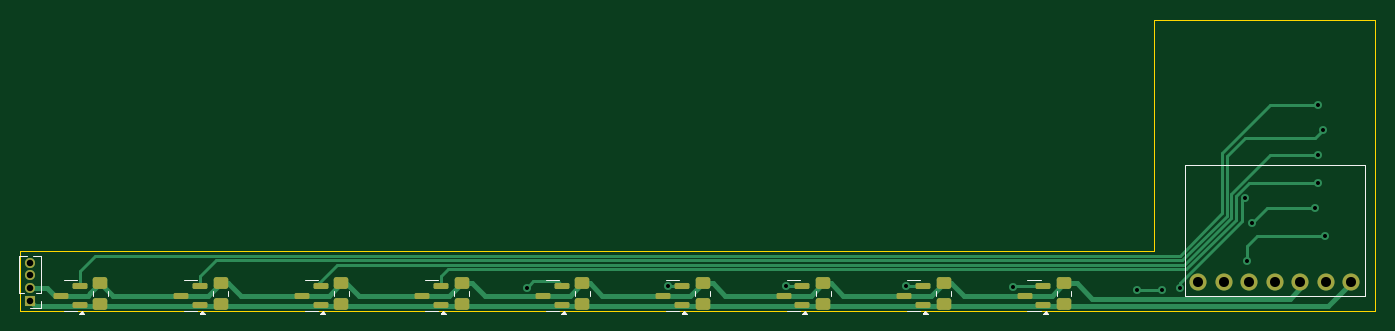
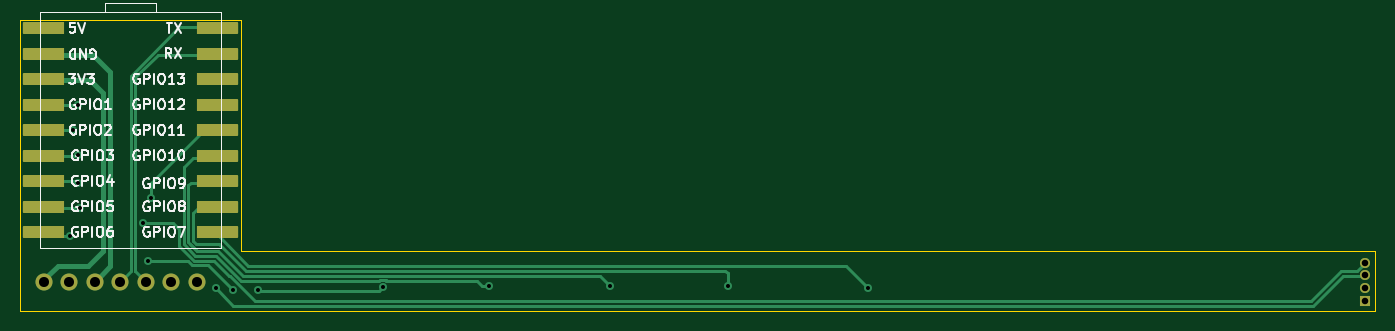
Circuit board: 11 layer files. Board 135.0 x 29.0 mm.
- bottom_copper: mbira3-B_Cu.gbl (8002 bytes)
- bottom_mask: mbira3-B_Mask.gbs (1673 bytes)
- paste: mbira3-B_Paste.gbp (1307 bytes)
- bottom_silk: mbira3-B_Silkscreen.gbo (42934 bytes)
- outline: mbira3-Edge_Cuts.gm1 (865 bytes)
- top_copper: mbira3-F_Cu.gtl (9167 bytes)
- top_mask: mbira3-F_Mask.gts (2786 bytes)
- paste: mbira3-F_Paste.gtp (2410 bytes)
- top_silk: mbira3-F_Silkscreen.gto (5729 bytes)
- drill: mbira3-NPTH.drl (269 bytes)
- drill: mbira3-PTH.drl (836 bytes)

=== bottom_copper: mbira3-B_Cu.gbl (8002 bytes, source omitted) ===
=== bottom_mask: mbira3-B_Mask.gbs ===
G04 #@! TF.GenerationSoftware,KiCad,Pcbnew,8.0.7*
G04 #@! TF.CreationDate,2026-01-04T11:36:19-08:00*
G04 #@! TF.ProjectId,mbira3,6d626972-6133-42e6-9b69-6361645f7063,rev?*
G04 #@! TF.SameCoordinates,Original*
G04 #@! TF.FileFunction,Soldermask,Bot*
G04 #@! TF.FilePolarity,Negative*
%FSLAX46Y46*%
G04 Gerber Fmt 4.6, Leading zero omitted, Abs format (unit mm)*
G04 Created by KiCad (PCBNEW 8.0.7) date 2026-01-04 11:36:19*
%MOMM*%
%LPD*%
G01*
G04 APERTURE LIST*
G04 Aperture macros list*
%AMFreePoly0*
4,1,11,0.558779,3.080902,0.595106,3.030902,0.600000,3.000000,0.600000,-1.000000,-0.600000,-1.000000,-0.600000,3.000000,-0.580902,3.058779,-0.530902,3.095106,-0.500000,3.100000,0.500000,3.100000,0.558779,3.080902,0.558779,3.080902,$1*%
G04 Aperture macros list end*
%ADD10C,1.700000*%
%ADD11R,1.000000X1.000000*%
%ADD12O,1.000000X1.000000*%
%ADD13FreePoly0,270.000000*%
%ADD14FreePoly0,90.000000*%
G04 APERTURE END LIST*
D10*
X228620000Y-65080000D03*
X226080000Y-65080000D03*
X223540000Y-65080000D03*
X221000000Y-65080000D03*
X218460000Y-65080000D03*
X215920000Y-65080000D03*
X213380000Y-65080000D03*
D11*
X97000000Y-67000000D03*
D12*
X97000000Y-65730000D03*
X97000000Y-64460000D03*
X97000000Y-63190000D03*
D13*
X227620000Y-39840000D03*
X227620000Y-42380000D03*
X227620000Y-44920000D03*
X227620000Y-47460000D03*
X227620000Y-50000000D03*
X227620000Y-52540000D03*
X227620000Y-55080000D03*
X227620000Y-57620000D03*
X227620000Y-60160000D03*
D14*
X212380000Y-60160000D03*
X212380000Y-57620000D03*
X212380000Y-55080000D03*
X212380000Y-52540000D03*
X212380000Y-50000000D03*
X212380000Y-47460000D03*
X212380000Y-44920000D03*
X212380000Y-42380000D03*
X212380000Y-39840000D03*
M02*

=== paste: mbira3-B_Paste.gbp ===
G04 #@! TF.GenerationSoftware,KiCad,Pcbnew,8.0.7*
G04 #@! TF.CreationDate,2026-01-04T11:36:19-08:00*
G04 #@! TF.ProjectId,mbira3,6d626972-6133-42e6-9b69-6361645f7063,rev?*
G04 #@! TF.SameCoordinates,Original*
G04 #@! TF.FileFunction,Paste,Bot*
G04 #@! TF.FilePolarity,Positive*
%FSLAX46Y46*%
G04 Gerber Fmt 4.6, Leading zero omitted, Abs format (unit mm)*
G04 Created by KiCad (PCBNEW 8.0.7) date 2026-01-04 11:36:19*
%MOMM*%
%LPD*%
G01*
G04 APERTURE LIST*
G04 Aperture macros list*
%AMFreePoly0*
4,1,11,0.558779,3.080902,0.595106,3.030902,0.600000,3.000000,0.600000,-1.000000,-0.600000,-1.000000,-0.600000,3.000000,-0.580902,3.058779,-0.530902,3.095106,-0.500000,3.100000,0.500000,3.100000,0.558779,3.080902,0.558779,3.080902,$1*%
G04 Aperture macros list end*
%ADD10FreePoly0,270.000000*%
%ADD11FreePoly0,90.000000*%
G04 APERTURE END LIST*
D10*
X227620000Y-39840000D03*
X227620000Y-42380000D03*
X227620000Y-44920000D03*
X227620000Y-47460000D03*
X227620000Y-50000000D03*
X227620000Y-52540000D03*
X227620000Y-55080000D03*
X227620000Y-57620000D03*
X227620000Y-60160000D03*
D11*
X212380000Y-60160000D03*
X212380000Y-57620000D03*
X212380000Y-55080000D03*
X212380000Y-52540000D03*
X212380000Y-50000000D03*
X212380000Y-47460000D03*
X212380000Y-44920000D03*
X212380000Y-42380000D03*
X212380000Y-39840000D03*
M02*

=== bottom_silk: mbira3-B_Silkscreen.gbo (42934 bytes, source omitted) ===
=== outline: mbira3-Edge_Cuts.gm1 ===
G04 #@! TF.GenerationSoftware,KiCad,Pcbnew,8.0.7*
G04 #@! TF.CreationDate,2026-01-04T11:36:19-08:00*
G04 #@! TF.ProjectId,mbira3,6d626972-6133-42e6-9b69-6361645f7063,rev?*
G04 #@! TF.SameCoordinates,Original*
G04 #@! TF.FileFunction,Profile,NP*
%FSLAX46Y46*%
G04 Gerber Fmt 4.6, Leading zero omitted, Abs format (unit mm)*
G04 Created by KiCad (PCBNEW 8.0.7) date 2026-01-04 11:36:19*
%MOMM*%
%LPD*%
G01*
G04 APERTURE LIST*
G04 #@! TA.AperFunction,Profile*
%ADD10C,0.100000*%
G04 #@! TD*
G04 APERTURE END LIST*
D10*
X96000000Y-68000000D02*
X96000000Y-63000000D01*
X231000000Y-68000000D02*
X96000000Y-68000000D01*
X96000000Y-63000000D02*
X96000000Y-62000000D01*
X209000000Y-39000000D02*
X231000000Y-39000000D01*
X209000000Y-62000000D02*
X209000000Y-39000000D01*
X96000000Y-62000000D02*
X209000000Y-62000000D01*
X231000000Y-39000000D02*
X231000000Y-68000000D01*
M02*

=== top_copper: mbira3-F_Cu.gtl (9167 bytes, source omitted) ===
=== top_mask: mbira3-F_Mask.gts (2786 bytes, source withheld) ===
=== paste: mbira3-F_Paste.gtp (2410 bytes, source withheld) ===
=== top_silk: mbira3-F_Silkscreen.gto ===
G04 #@! TF.GenerationSoftware,KiCad,Pcbnew,8.0.7*
G04 #@! TF.CreationDate,2026-01-04T11:36:19-08:00*
G04 #@! TF.ProjectId,mbira3,6d626972-6133-42e6-9b69-6361645f7063,rev?*
G04 #@! TF.SameCoordinates,Original*
G04 #@! TF.FileFunction,Legend,Top*
G04 #@! TF.FilePolarity,Positive*
%FSLAX46Y46*%
G04 Gerber Fmt 4.6, Leading zero omitted, Abs format (unit mm)*
G04 Created by KiCad (PCBNEW 8.0.7) date 2026-01-04 11:36:19*
%MOMM*%
%LPD*%
G01*
G04 APERTURE LIST*
%ADD10C,0.120000*%
G04 APERTURE END LIST*
D10*
X187265000Y-66511252D02*
X187265000Y-65988748D01*
X188735000Y-66511252D02*
X188735000Y-65988748D01*
X199265000Y-66511252D02*
X199265000Y-65988748D01*
X200735000Y-66511252D02*
X200735000Y-65988748D01*
X175265000Y-66511252D02*
X175265000Y-65988748D01*
X176735000Y-66511252D02*
X176735000Y-65988748D01*
X212000000Y-66500000D02*
X212000000Y-53500000D01*
X230000000Y-53500000D02*
X212000000Y-53500000D01*
X230000000Y-66500000D02*
X212000000Y-66500000D01*
X230000000Y-66500000D02*
X230000000Y-53500000D01*
X103265000Y-66511252D02*
X103265000Y-65988748D01*
X104735000Y-66511252D02*
X104735000Y-65988748D01*
X115265000Y-66511252D02*
X115265000Y-65988748D01*
X116735000Y-66511252D02*
X116735000Y-65988748D01*
X125000000Y-64940000D02*
X124350000Y-64940000D01*
X125000000Y-64940000D02*
X125650000Y-64940000D01*
X125000000Y-68060000D02*
X124350000Y-68060000D01*
X125000000Y-68060000D02*
X125650000Y-68060000D01*
X126402500Y-68340000D02*
X125922500Y-68340000D01*
X126162500Y-68010000D01*
X126402500Y-68340000D01*
G36*
X126402500Y-68340000D02*
G01*
X125922500Y-68340000D01*
X126162500Y-68010000D01*
X126402500Y-68340000D01*
G37*
X137000000Y-64940000D02*
X136350000Y-64940000D01*
X137000000Y-64940000D02*
X137650000Y-64940000D01*
X137000000Y-68060000D02*
X136350000Y-68060000D01*
X137000000Y-68060000D02*
X137650000Y-68060000D01*
X138402500Y-68340000D02*
X137922500Y-68340000D01*
X138162500Y-68010000D01*
X138402500Y-68340000D01*
G36*
X138402500Y-68340000D02*
G01*
X137922500Y-68340000D01*
X138162500Y-68010000D01*
X138402500Y-68340000D01*
G37*
X173000000Y-64940000D02*
X172350000Y-64940000D01*
X173000000Y-64940000D02*
X173650000Y-64940000D01*
X173000000Y-68060000D02*
X172350000Y-68060000D01*
X173000000Y-68060000D02*
X173650000Y-68060000D01*
X174402500Y-68340000D02*
X173922500Y-68340000D01*
X174162500Y-68010000D01*
X174402500Y-68340000D01*
G36*
X174402500Y-68340000D02*
G01*
X173922500Y-68340000D01*
X174162500Y-68010000D01*
X174402500Y-68340000D01*
G37*
X95890000Y-66240000D02*
X95890000Y-62495000D01*
X96436529Y-66240000D02*
X95890000Y-66240000D01*
X96692470Y-62495000D02*
X95890000Y-62495000D01*
X98110000Y-62495000D02*
X97307530Y-62495000D01*
X98110000Y-66240000D02*
X97563471Y-66240000D01*
X98110000Y-66240000D02*
X98110000Y-62495000D01*
X98110000Y-67000000D02*
X98110000Y-67760000D01*
X98110000Y-67760000D02*
X97000000Y-67760000D01*
X161000000Y-64940000D02*
X160350000Y-64940000D01*
X161000000Y-64940000D02*
X161650000Y-64940000D01*
X161000000Y-68060000D02*
X160350000Y-68060000D01*
X161000000Y-68060000D02*
X161650000Y-68060000D01*
X162402500Y-68340000D02*
X161922500Y-68340000D01*
X162162500Y-68010000D01*
X162402500Y-68340000D01*
G36*
X162402500Y-68340000D02*
G01*
X161922500Y-68340000D01*
X162162500Y-68010000D01*
X162402500Y-68340000D01*
G37*
X139265000Y-66511252D02*
X139265000Y-65988748D01*
X140735000Y-66511252D02*
X140735000Y-65988748D01*
X197000000Y-64940000D02*
X196350000Y-64940000D01*
X197000000Y-64940000D02*
X197650000Y-64940000D01*
X197000000Y-68060000D02*
X196350000Y-68060000D01*
X197000000Y-68060000D02*
X197650000Y-68060000D01*
X198402500Y-68340000D02*
X197922500Y-68340000D01*
X198162500Y-68010000D01*
X198402500Y-68340000D01*
G36*
X198402500Y-68340000D02*
G01*
X197922500Y-68340000D01*
X198162500Y-68010000D01*
X198402500Y-68340000D01*
G37*
X101000000Y-64940000D02*
X100350000Y-64940000D01*
X101000000Y-64940000D02*
X101650000Y-64940000D01*
X101000000Y-68060000D02*
X100350000Y-68060000D01*
X101000000Y-68060000D02*
X101650000Y-68060000D01*
X102402500Y-68340000D02*
X101922500Y-68340000D01*
X102162500Y-68010000D01*
X102402500Y-68340000D01*
G36*
X102402500Y-68340000D02*
G01*
X101922500Y-68340000D01*
X102162500Y-68010000D01*
X102402500Y-68340000D01*
G37*
X113000000Y-64940000D02*
X112350000Y-64940000D01*
X113000000Y-64940000D02*
X113650000Y-64940000D01*
X113000000Y-68060000D02*
X112350000Y-68060000D01*
X113000000Y-68060000D02*
X113650000Y-68060000D01*
X114402500Y-68340000D02*
X113922500Y-68340000D01*
X114162500Y-68010000D01*
X114402500Y-68340000D01*
G36*
X114402500Y-68340000D02*
G01*
X113922500Y-68340000D01*
X114162500Y-68010000D01*
X114402500Y-68340000D01*
G37*
X151265000Y-66511252D02*
X151265000Y-65988748D01*
X152735000Y-66511252D02*
X152735000Y-65988748D01*
X149000000Y-64940000D02*
X148350000Y-64940000D01*
X149000000Y-64940000D02*
X149650000Y-64940000D01*
X149000000Y-68060000D02*
X148350000Y-68060000D01*
X149000000Y-68060000D02*
X149650000Y-68060000D01*
X150402500Y-68340000D02*
X149922500Y-68340000D01*
X150162500Y-68010000D01*
X150402500Y-68340000D01*
G36*
X150402500Y-68340000D02*
G01*
X149922500Y-68340000D01*
X150162500Y-68010000D01*
X150402500Y-68340000D01*
G37*
X127265000Y-66511252D02*
X127265000Y-65988748D01*
X128735000Y-66511252D02*
X128735000Y-65988748D01*
X185000000Y-64940000D02*
X184350000Y-64940000D01*
X185000000Y-64940000D02*
X185650000Y-64940000D01*
X185000000Y-68060000D02*
X184350000Y-68060000D01*
X185000000Y-68060000D02*
X185650000Y-68060000D01*
X186402500Y-68340000D02*
X185922500Y-68340000D01*
X186162500Y-68010000D01*
X186402500Y-68340000D01*
G36*
X186402500Y-68340000D02*
G01*
X185922500Y-68340000D01*
X186162500Y-68010000D01*
X186402500Y-68340000D01*
G37*
X163265000Y-66511252D02*
X163265000Y-65988748D01*
X164735000Y-66511252D02*
X164735000Y-65988748D01*
M02*

=== drill: mbira3-NPTH.drl ===
M48
; DRILL file {KiCad 8.0.7} date 2026-01-04T11:36:21-0800
; FORMAT={-:-/ absolute / metric / decimal}
; #@! TF.CreationDate,2026-01-04T11:36:21-08:00
; #@! TF.GenerationSoftware,Kicad,Pcbnew,8.0.7
; #@! TF.FileFunction,NonPlated,1,2,NPTH
FMAT,2
METRIC
%
G90
G05
M30

=== drill: mbira3-PTH.drl ===
M48
; DRILL file {KiCad 8.0.7} date 2026-01-04T11:36:21-0800
; FORMAT={-:-/ absolute / metric / decimal}
; #@! TF.CreationDate,2026-01-04T11:36:21-08:00
; #@! TF.GenerationSoftware,Kicad,Pcbnew,8.0.7
; #@! TF.FileFunction,Plated,1,2,PTH
FMAT,2
METRIC
; #@! TA.AperFunction,Plated,PTH,ViaDrill
T1C0.400
; #@! TA.AperFunction,Plated,PTH,ComponentDrill
T2C0.650
; #@! TA.AperFunction,Plated,PTH,ComponentDrill
T3C1.000
%
G90
G05
T1
X146.5Y-65.7
X160.5Y-65.5
X172.25Y-65.5
X184.25Y-65.5
X194.885Y-65.65
X207.25Y-65.95
X209.75Y-65.95
X211.5Y-65.675
X218.0Y-56.75
X218.25Y-63.0
X218.75Y-59.25
X225.0Y-57.75
X225.25Y-47.5
X225.25Y-52.5
X225.25Y-55.25
X225.75Y-50.0
X226.0Y-60.5
T2
X97.0Y-63.19
X97.0Y-64.46
X97.0Y-65.73
X97.0Y-67.0
T3
X213.38Y-65.08
X215.92Y-65.08
X218.46Y-65.08
X221.0Y-65.08
X223.54Y-65.08
X226.08Y-65.08
X228.62Y-65.08
M30
